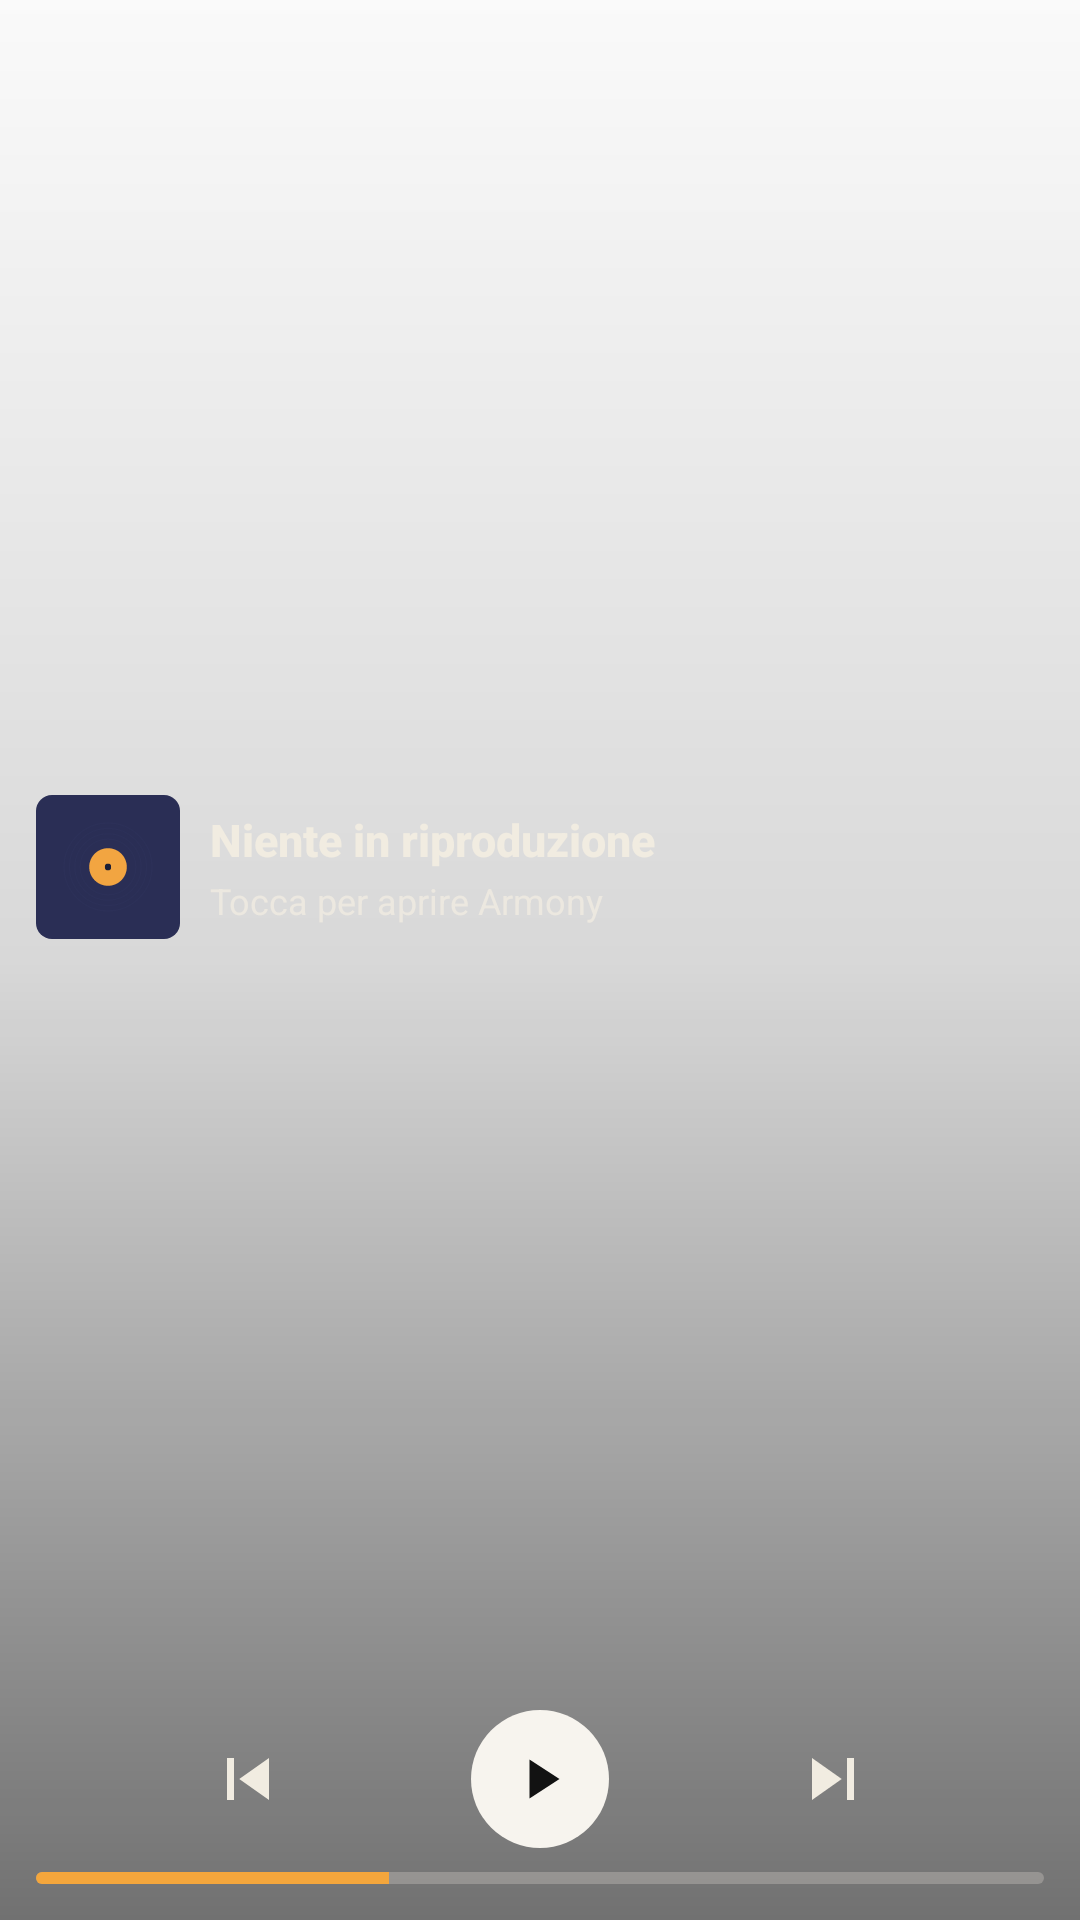

Layout XML and referenced resources for this Android screen:
<!-- AndroidManifest.xml: application theme AppTheme -->
<!-- res/layout/widget_compact.xml -->
<?xml version="1.0" encoding="utf-8"?>
<FrameLayout xmlns:android="http://schemas.android.com/apk/res/android"
    android:id="@android:id/background"
    android:layout_width="match_parent"
    android:layout_height="match_parent"
    android:background="@drawable/widget_bg"
    android:clipToOutline="true">

    <ImageView
        android:id="@+id/w_bg"
        android:layout_width="match_parent"
        android:layout_height="match_parent"
        android:importantForAccessibility="no"
        android:scaleType="fitXY"
        android:src="@drawable/widget_bg" />

    <ImageView
        android:layout_width="match_parent"
        android:layout_height="match_parent"
        android:importantForAccessibility="no"
        android:scaleType="fitXY"
        android:src="@drawable/widget_shade" />

    <LinearLayout
        android:layout_width="match_parent"
        android:layout_height="match_parent"
        android:orientation="vertical"
        android:padding="12dp">

        <LinearLayout
            android:layout_width="match_parent"
            android:layout_height="0dp"
            android:layout_weight="1"
            android:gravity="center_vertical"
            android:orientation="horizontal">

            <ImageView
                android:id="@+id/w_cover"
                android:layout_width="48dp"
                android:layout_height="48dp"
                android:contentDescription="@string/widget_cover"
                android:scaleType="fitCenter"
                android:src="@drawable/widget_logo" />

            <LinearLayout
                android:layout_width="0dp"
                android:layout_height="wrap_content"
                android:layout_marginStart="10dp"
                android:layout_weight="1"
                android:orientation="vertical">
                <TextView
                    android:id="@+id/w_title"
                    android:layout_width="match_parent"
                    android:layout_height="wrap_content"
                    android:ellipsize="marquee"
                    android:fontFamily="sans-serif-medium"
                    android:singleLine="true"
    android:focusable="true"
    android:focusableInTouchMode="true"
    android:scrollHorizontally="true"
                    android:marqueeRepeatLimit="marquee_forever"
                    android:text="@string/widget_idle"
                    android:textColor="@color/widget_ink"
                    android:textSize="15sp"
                    android:textStyle="bold">
    
    <requestFocus />
</TextView>

                <TextView
                    android:id="@+id/w_artist"
                    android:layout_width="match_parent"
                    android:layout_height="wrap_content"
                    android:layout_marginTop="2dp"
                    android:ellipsize="end"
                    android:maxLines="1"
                    android:text="@string/widget_idle_sub"
                    android:textColor="@color/widget_muted"
                    android:textSize="12sp" />
            </LinearLayout>
        </LinearLayout>

        <LinearLayout
            android:layout_width="match_parent"
            android:layout_height="wrap_content"
            android:layout_marginTop="4dp"
            android:gravity="center"
            android:orientation="horizontal">

            <ImageButton
                android:id="@+id/w_prev"
                android:layout_width="0dp"
            android:layout_height="40dp"
            android:layout_weight="1"
                android:background="@drawable/widget_press"
                android:contentDescription="@string/widget_prev"
                android:padding="6dp"
                android:scaleType="fitCenter"
                android:src="@drawable/widget_ic_prev" />

            <ImageButton
            android:id="@+id/w_toggle"
            android:layout_width="46dp"
            android:layout_height="46dp"
            android:layout_marginStart="4dp"
            android:layout_marginEnd="4dp"
                android:background="@drawable/widget_play_bg"
                android:contentDescription="@string/widget_play"
                android:padding="11dp"
                android:scaleType="fitCenter"
                android:src="@drawable/widget_ic_play" />

            <ImageButton
                android:id="@+id/w_next"
                android:layout_width="0dp"
            android:layout_height="40dp"
            android:layout_weight="1"
                android:background="@drawable/widget_press"
                android:contentDescription="@string/widget_next"
                android:padding="6dp"
                android:scaleType="fitCenter"
                android:src="@drawable/widget_ic_next" />
        </LinearLayout>

        <ProgressBar
            android:id="@+id/w_progress"
            style="?android:attr/progressBarStyleHorizontal"
            android:layout_width="match_parent"
            android:layout_height="4dp"
            android:layout_marginTop="8dp"
            android:indeterminate="false"
            android:max="1000"
            android:maxHeight="4dp"
            android:minHeight="4dp"
            android:progress="350"
            android:progressDrawable="@drawable/widget_progress" />
    </LinearLayout>
</FrameLayout>
<!-- resources referenced by this layout -->
<resources>
  <color name="widget_ink">#F1ECE1</color>
  <color name="widget_muted">#BFF1ECE1</color>
  <!-- drawable widget_ic_next (drawable) -->
  <?xml version="1.0" encoding="utf-8"?>
  <vector xmlns:android="http://schemas.android.com/apk/res/android" android:width="24dp" android:height="24dp" android:viewportWidth="24" android:viewportHeight="24">
      <path android:fillColor="@color/widget_ink" android:pathData="M6,18l8.5,-6L6,6v12zM16,6v12h2V6h-2z" />
  </vector>
  <!-- drawable widget_ic_play (drawable) -->
  <?xml version="1.0" encoding="utf-8"?>
  <vector xmlns:android="http://schemas.android.com/apk/res/android" android:width="24dp" android:height="24dp" android:viewportWidth="24" android:viewportHeight="24">
      <path android:fillColor="@color/widget_on_play" android:pathData="M8.5,5.5v13l10,-6.5z" />
  </vector>
  <!-- drawable widget_ic_prev (drawable) -->
  <?xml version="1.0" encoding="utf-8"?>
  <vector xmlns:android="http://schemas.android.com/apk/res/android" android:width="24dp" android:height="24dp" android:viewportWidth="24" android:viewportHeight="24">
      <path android:fillColor="@color/widget_ink" android:pathData="M6,6h2v12H6zM9.5,12l8.5,6V6z" />
  </vector>
  <!-- drawable widget_logo (drawable) -->
  <?xml version="1.0" encoding="utf-8"?>
  <layer-list xmlns:android="http://schemas.android.com/apk/res/android">
      <item>
          <shape>
              <solid android:color="@color/widget_surface" />
              <corners android:radius="12dp" />
          </shape>
      </item>
      <item android:drawable="@drawable/ic_launcher_foreground" />
  </layer-list>
  <!-- drawable widget_play_bg (drawable) -->
  <?xml version="1.0" encoding="utf-8"?>
  <ripple xmlns:android="http://schemas.android.com/apk/res/android" android:color="#33121212">
      <item>
          <shape android:shape="oval">
              <solid android:color="@color/widget_play" />
          </shape>
      </item>
  </ripple>
  <!-- drawable widget_press (drawable) -->
  <?xml version="1.0" encoding="utf-8"?>
  <ripple xmlns:android="http://schemas.android.com/apk/res/android" android:color="#33F1ECE1" />
  <!-- drawable widget_progress (drawable) -->
  <?xml version="1.0" encoding="utf-8"?>
  <layer-list xmlns:android="http://schemas.android.com/apk/res/android">
      <item android:id="@android:id/background">
          <shape>
              <corners android:radius="2dp" />
              <solid android:color="#40F1ECE1" />
          </shape>
      </item>
      <item android:id="@android:id/progress">
          <clip>
              <shape>
                  <corners android:radius="2dp" />
                  <solid android:color="@color/widget_accent" />
              </shape>
          </clip>
      </item>
  </layer-list>
  <!-- drawable widget_shade (drawable) -->
  <?xml version="1.0" encoding="utf-8"?>
  <shape xmlns:android="http://schemas.android.com/apk/res/android" android:shape="rectangle">
      <gradient android:angle="270" android:startColor="#00000000" android:centerColor="#22000000" android:endColor="#8C000000" />
  </shape>
  <string name="widget_cover">Apri In riproduzione</string>
  <string name="widget_idle">Niente in riproduzione</string>
  <string name="widget_idle_sub">Tocca per aprire Armony</string>
  <string name="widget_next">Successivo</string>
  <string name="widget_play">Riproduci</string>
  <string name="widget_prev">Precedente</string>
  <style name="AppTheme" parent="Theme.AppCompat.Light.DarkActionBar">
          <item name="colorPrimary">#1B1E36</item>
          <item name="colorPrimaryDark">#1B1E36</item>
          <item name="colorAccent">#F2A541</item>
      </style>
  <color name="widget_on_play">#121212</color>
  <color name="widget_surface">#2A2E55</color>
  <color name="widget_play">#F7F4EE</color>
  <color name="widget_accent">#F4A63C</color>
</resources>
